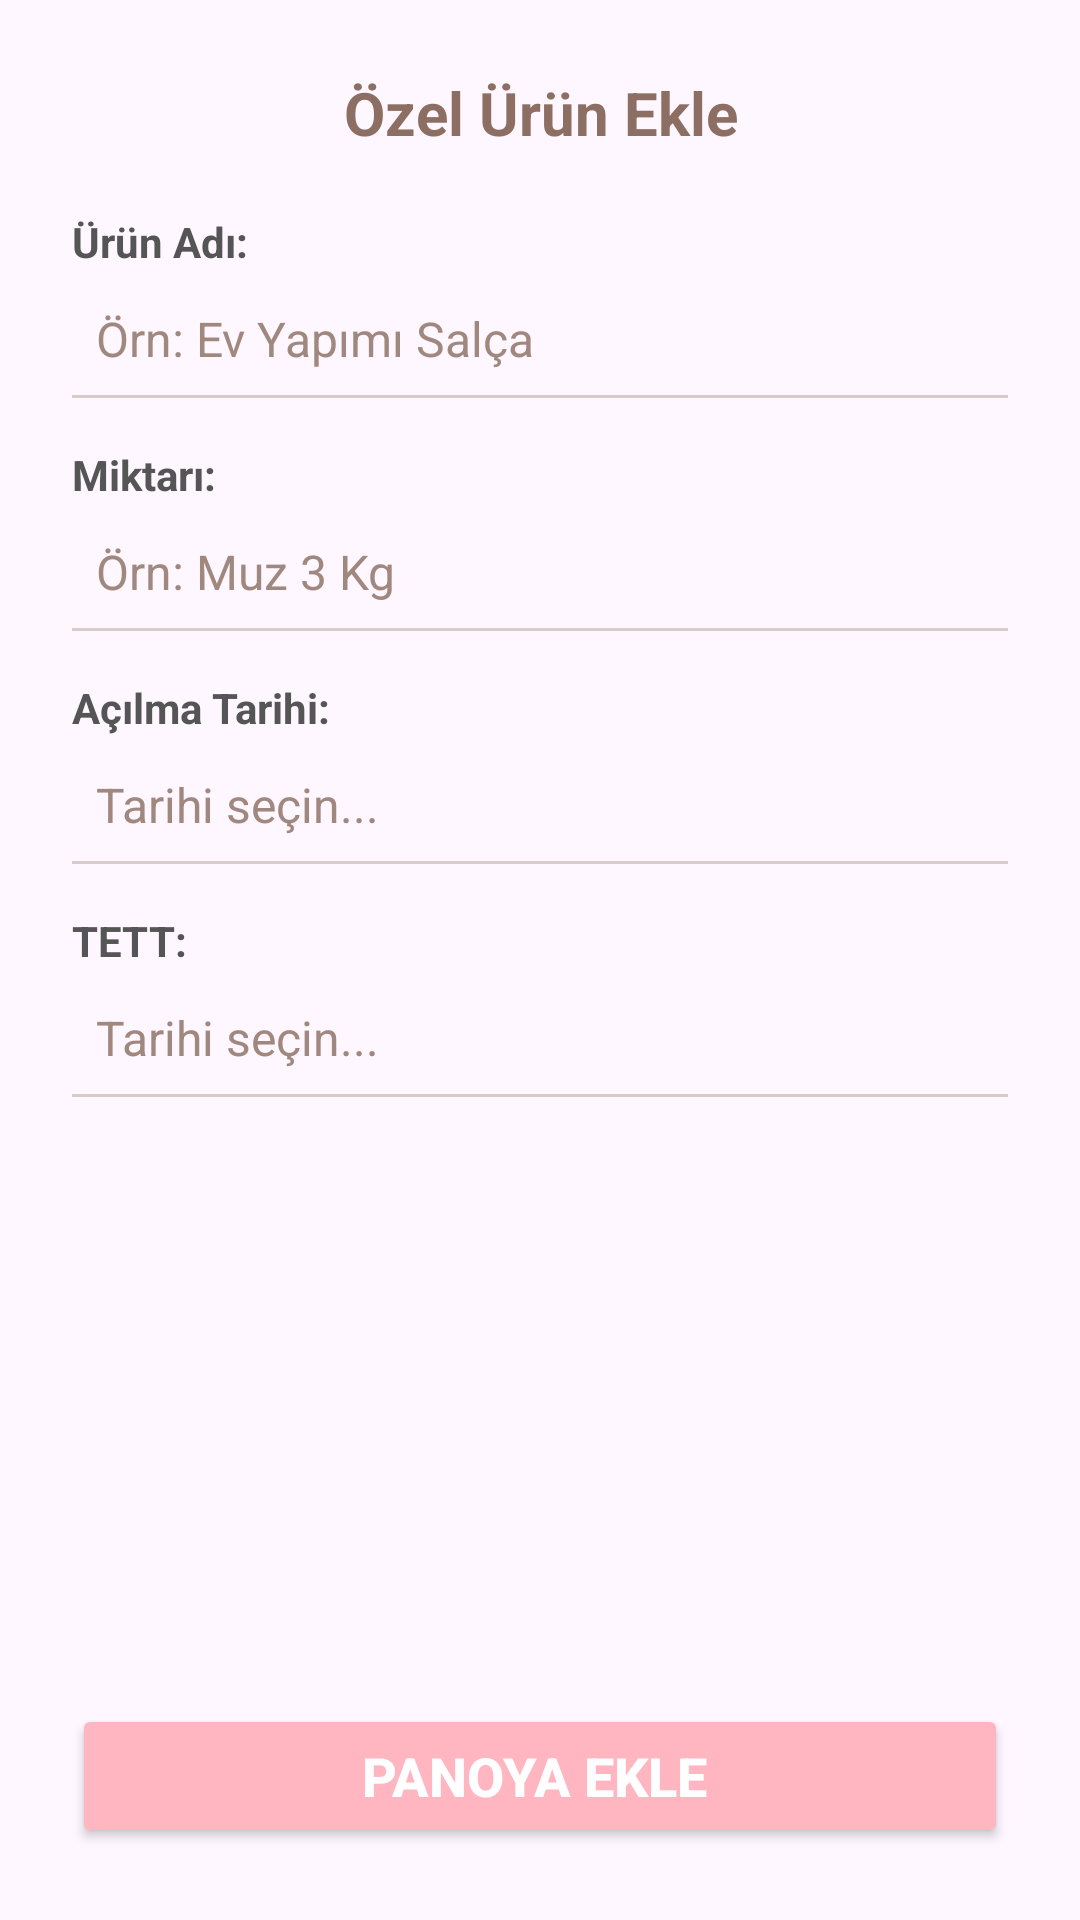

The Android layout XML behind this screen, and the referenced resources:
<!-- AndroidManifest.xml: application theme Theme.PROJE -->
<!-- res/layout/dialog_ozel_tarih.xml -->
<?xml version="1.0" encoding="utf-8"?>
<LinearLayout xmlns:android="http://schemas.android.com/apk/res/android"
    android:layout_width="300dp"
    android:layout_height="wrap_content"
    android:orientation="vertical"
    android:padding="24dp"
    android:background="@drawable/kutu_beyaz_oval"
    android:layout_gravity="center">

    <TextView
        android:id="@+id/txtDialogBaslik"
        android:layout_width="match_parent"
        android:layout_height="wrap_content"
        android:text="Özel Ürün Ekle"
        android:textSize="20sp"
        android:textStyle="bold"
        android:textColor="#8D6E63"
        android:gravity="center"
        android:layout_marginBottom="20dp"/>

    <ScrollView
        android:layout_width="match_parent"
        android:layout_height="0dp"
        android:layout_weight="1"
        android:background="@android:color/transparent">

        <LinearLayout
            android:layout_width="match_parent"
            android:layout_height="wrap_content"
            android:orientation="vertical">

            <TextView
                android:layout_width="match_parent"
                android:layout_height="wrap_content"
                android:text="Ürün Adı:"
                android:textStyle="bold"
                android:textColor="#555555"
                android:textSize="14sp"
                android:layout_marginBottom="4dp"/>

            <EditText
                android:id="@+id/editUrunAdi"
                android:layout_width="match_parent"
                android:layout_height="wrap_content"
                android:hint="Örn: Ev Yapımı Salça"
                android:inputType="text"
                android:padding="8dp"
                android:textSize="16sp"
                android:textColor="#5D4037"
                android:textColorHint="#A1887F"
                android:background="@android:color/transparent"/>

            <View
                android:layout_width="match_parent"
                android:layout_height="1dp"
                android:background="#D7CCC8"
                android:layout_marginBottom="16dp"/>

            <TextView
                android:layout_width="match_parent"
                android:layout_height="wrap_content"
                android:text="Miktarı:"
                android:textStyle="bold"
                android:textColor="#555555"
                android:textSize="14sp"
                android:layout_marginBottom="4dp"/>

            <EditText
                android:id="@+id/editMiktar"
                android:layout_width="match_parent"
                android:layout_height="wrap_content"
                android:hint="Örn: Muz 3 Kg"
                android:inputType="text"
                android:padding="8dp"
                android:textSize="16sp"
                android:textColor="#5D4037"
                android:textColorHint="#A1887F"
                android:background="@android:color/transparent"/>

            <View
                android:layout_width="match_parent"
                android:layout_height="1dp"
                android:background="#D7CCC8"
                android:layout_marginBottom="16dp"/>

            <TextView
                android:layout_width="match_parent"
                android:layout_height="wrap_content"
                android:text="Açılma Tarihi:"
                android:textStyle="bold"
                android:textColor="#555555"
                android:textSize="14sp"
                android:layout_marginBottom="4dp"/>

            <EditText
                android:id="@+id/editAcilmaTarihi"
                android:layout_width="match_parent"
                android:layout_height="wrap_content"
                android:hint="Tarihi seçin..."
                android:focusable="false"
                android:padding="8dp"
                android:textSize="16sp"
                android:textColor="#5D4037"
                android:textColorHint="#A1887F"
                android:background="@android:color/transparent"/>

            <View
                android:layout_width="match_parent"
                android:layout_height="1dp"
                android:background="#D7CCC8"
                android:layout_marginBottom="16dp"/>

            <TextView
                android:layout_width="match_parent"
                android:layout_height="wrap_content"
                android:text="TETT:"
                android:textStyle="bold"
                android:textColor="#555555"
                android:textSize="14sp"
                android:layout_marginBottom="4dp"/>

            <EditText
                android:id="@+id/editTett"
                android:layout_width="match_parent"
                android:layout_height="wrap_content"
                android:hint="Tarihi seçin..."
                android:focusable="false"
                android:padding="8dp"
                android:textSize="16sp"
                android:textColor="#5D4037"
                android:textColorHint="#A1887F"
                android:background="@android:color/transparent"/>

            <View
                android:layout_width="match_parent"
                android:layout_height="1dp"
                android:background="#D7CCC8"
                android:layout_marginBottom="8dp"/>

        </LinearLayout>
    </ScrollView>

    <Button
        android:id="@+id/btnKaydetVeEkle"
        android:layout_width="match_parent"
        android:layout_height="wrap_content"
        android:layout_marginTop="12dp"
        android:text="Panoya Ekle "
        android:backgroundTint="#FFB6C1"
        android:textColor="#FFFFFF"
        android:textSize="18sp"
        android:textStyle="bold"/>

</LinearLayout>
<!-- resources referenced by this layout -->
<resources>
  <style name="Theme.PROJE" parent="Base.Theme.PROJE" />
  <style name="Base.Theme.PROJE" parent="Theme.Material3.DayNight.NoActionBar">
          
          
      </style>
</resources>
